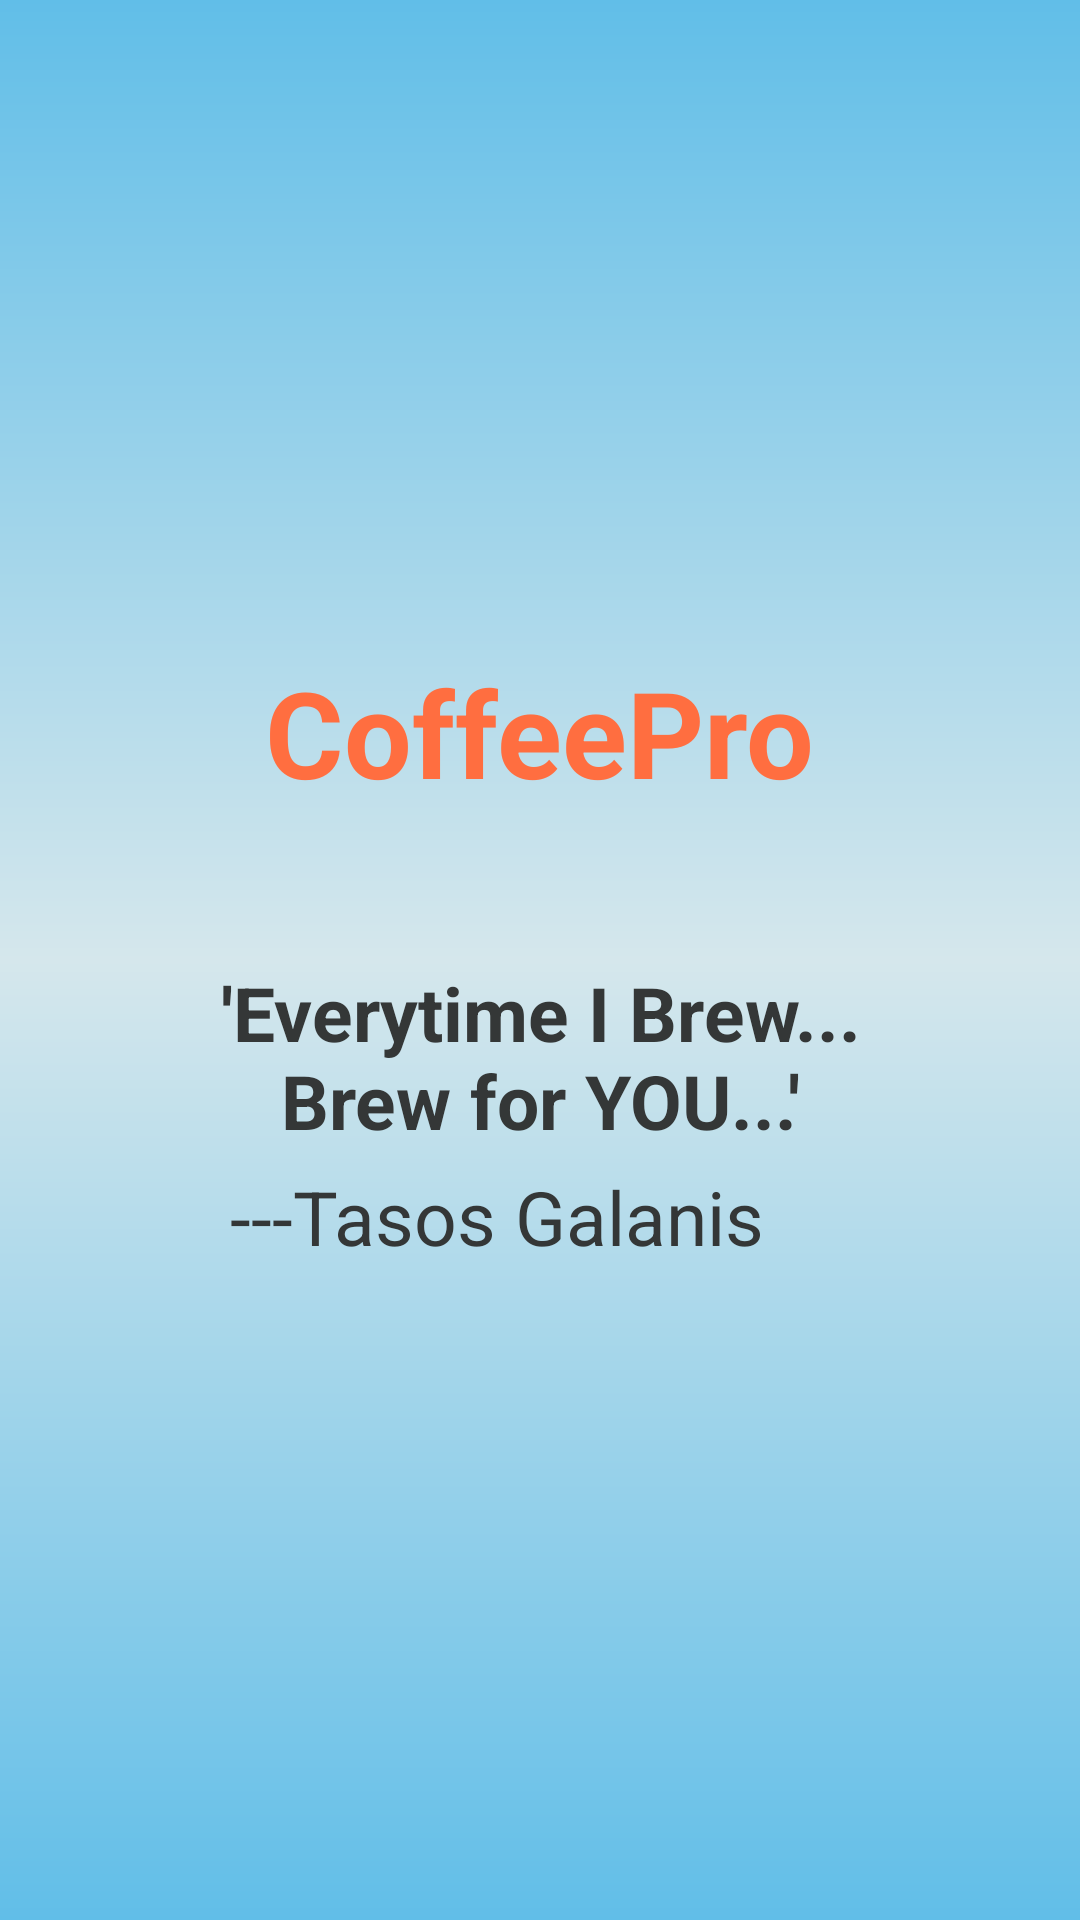

Android layout source for this screen:
<!-- AndroidManifest.xml: application theme AppTheme -->
<!-- res/layout/activity_splash_screen.xml -->
<?xml version="1.0" encoding="utf-8"?>
<LinearLayout xmlns:android="http://schemas.android.com/apk/res/android"
    xmlns:app="http://schemas.android.com/apk/res-auto"
    xmlns:tools="http://schemas.android.com/tools"
    android:layout_width="match_parent"
    android:layout_height="match_parent"
    android:orientation="vertical"
    android:layout_gravity="center"
    android:gravity="center"
    android:background="@drawable/splash_screen_bg"
    tools:context=".SplashScreenActivity">

    <TextView
        android:layout_width="wrap_content"
        android:layout_height="wrap_content"
        android:textSize="40sp"
        android:layout_gravity="center"
        android:gravity="center"
        android:textStyle="bold"
        android:textColor="@color/colorAccent"
        android:text="CoffeePro"
        android:layout_marginBottom="50dp"
        />

    <TextView
        android:layout_width="wrap_content"
        android:layout_height="wrap_content"
        android:textSize="25sp"
        android:layout_gravity="center"
        android:gravity="center"
        android:textStyle="bold"
        android:textColor="@color/textColor"
        android:text="@string/splash_quote"
        android:layout_marginBottom="5dp"
        />

    <TextView
        android:layout_width="wrap_content"
        android:layout_height="wrap_content"
        android:textSize="25sp"
        android:layout_gravity="center"
        android:gravity="center"
        android:textColor="@color/textColor"
        android:text="---Tasos Galanis"
        android:layout_marginLeft="-15dp"
        />


</LinearLayout>
<!-- resources referenced by this layout -->
<resources>
  <color name="colorAccent">#ff6e40</color>
  <color name="textColor">#343737</color>
  <!-- drawable splash_screen_bg (drawable) -->
  <shape xmlns:android="http://schemas.android.com/apk/res/android"
      android:shape="rectangle" >
      <gradient android:gradientRadius="50dp"
          android:startColor="#61BEE8"
          android:endColor="#61BEE8"
          android:angle="90"
          android:type="linear"
          android:centerColor="#D5E7EC"/>
  
  </shape>
  <string name="splash_quote">\'Everytime I Brew...\nBrew for YOU...\'</string>
  <style name="AppTheme" parent="Theme.MaterialComponents.DayNight.NoActionBar">
          <item name="colorPrimary">@color/colorPrimary</item>
          <item name="colorPrimaryDark">@color/colorPrimaryDark</item>
          <item name="colorAccent">@color/colorAccent</item>
          <item name="fontFamily">@font/dm_sans</item>
      </style>
  <color name="colorPrimary">#d84315</color>
  <color name="colorPrimaryDark">#bf360c</color>
</resources>
